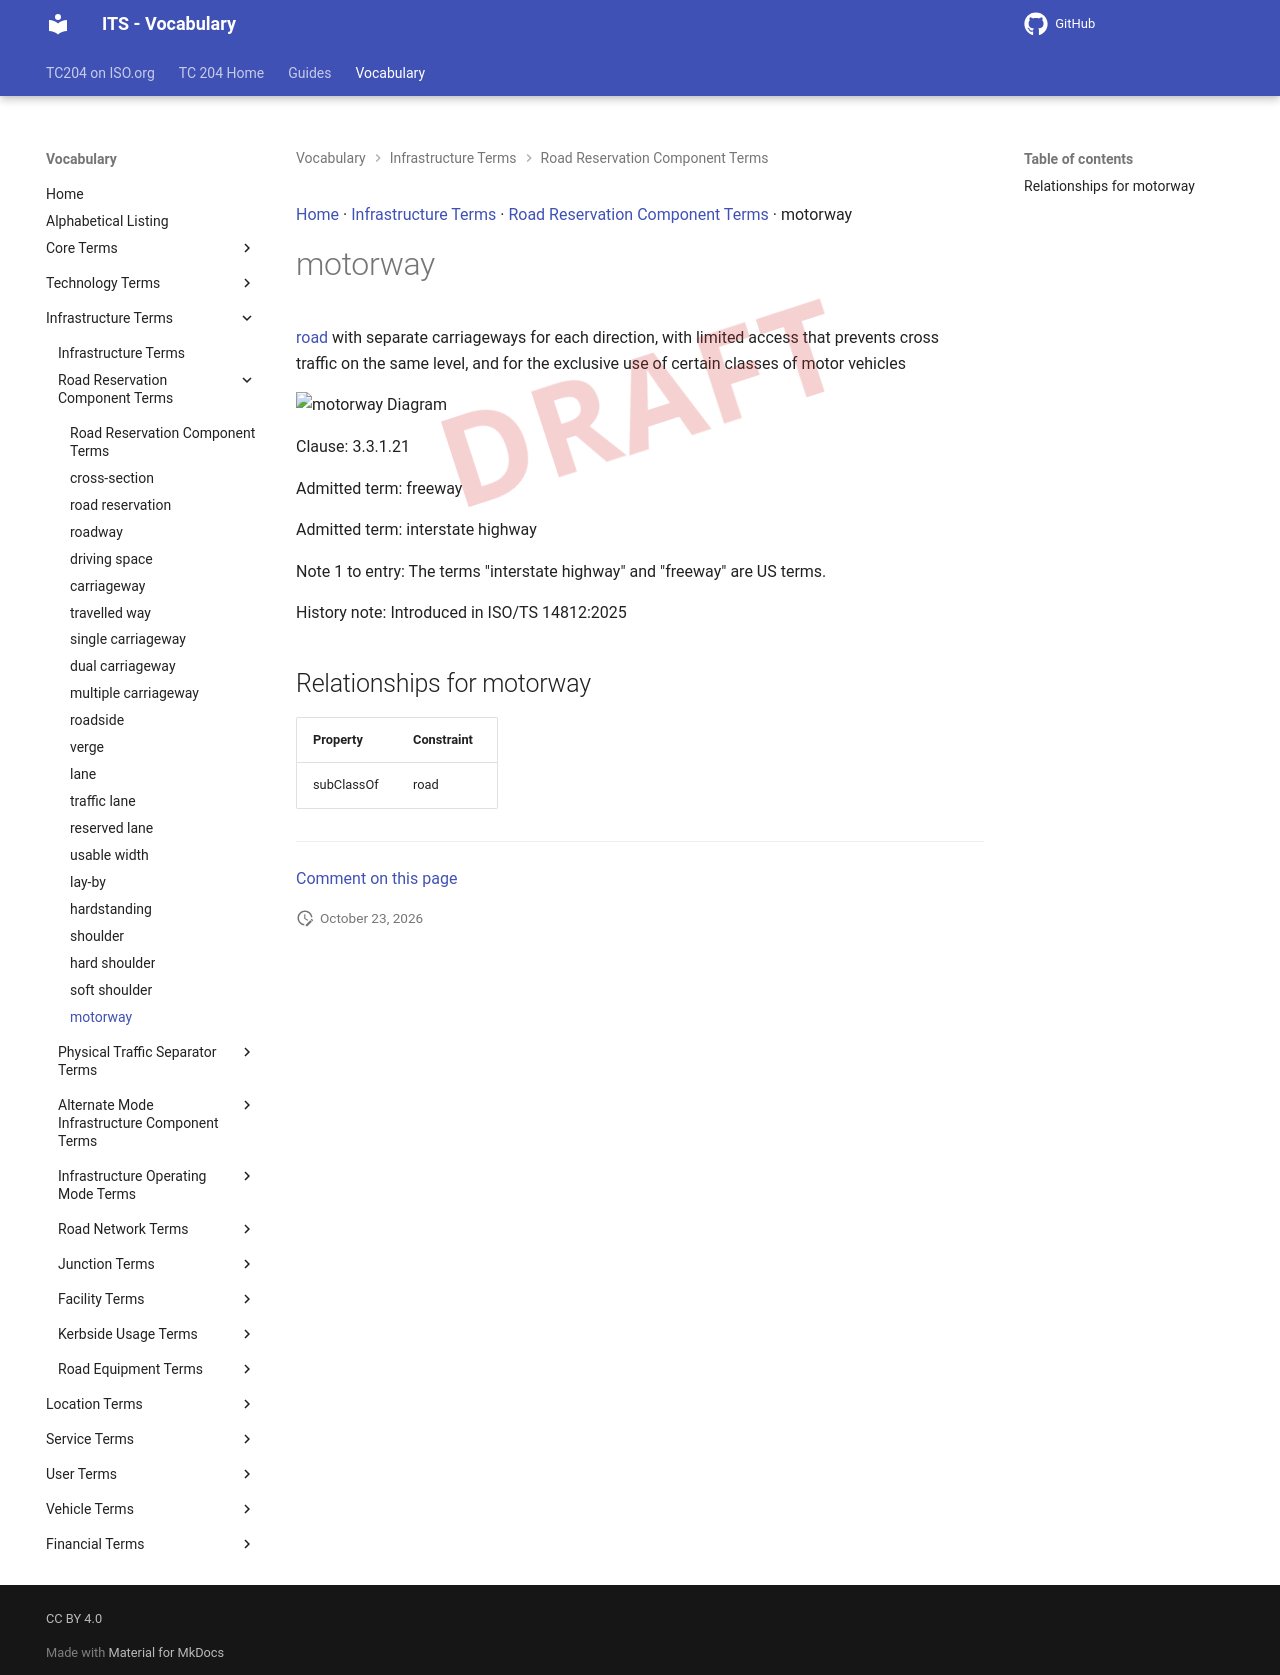

repository: ISO-TC204/iso14812 · page: v1.1.2-alpha.5/terms/motorway/index.html · generator: mkdocs

[Home](../index.md) · [Infrastructure Terms](groups/Infrastructure Terms.md) · [Road Reservation Component Terms](patterns/Road Reservation Component Terms.md) · motorway

# motorway

<div class="draft4-watermark" aria-hidden="true"></div>

[road](road.md) with separate carriageways for each direction, with limited access that prevents cross traffic on the same level, and for the exclusive use of certain classes of motor vehicles

<object type="image/svg+xml" data="../../diagrams/motorway.dot.svg">
    <img alt="motorway Diagram" src="../../diagrams/motorway.dot.png" /> <!-- Fallback for non-SVG browsers -->
</object>

Clause: 3.3.1.21

Admitted term: freeway

Admitted term: interstate highway

Note 1 to entry: The terms "interstate highway" and "freeway" are US terms.

History note: Introduced in ISO/TS 14812:2025

## Relationships for motorway

| Property | Constraint |
| --- | --- |
| subClassOf | road |


---

[Comment on this page](https://github.com/ISO-TC204/iso14812/issues/new?template=page-feedback.yml&title=%5BPage+feedback%5D+motorway&page-title=motorway&page-path=terms%2Fmotorway.md)
